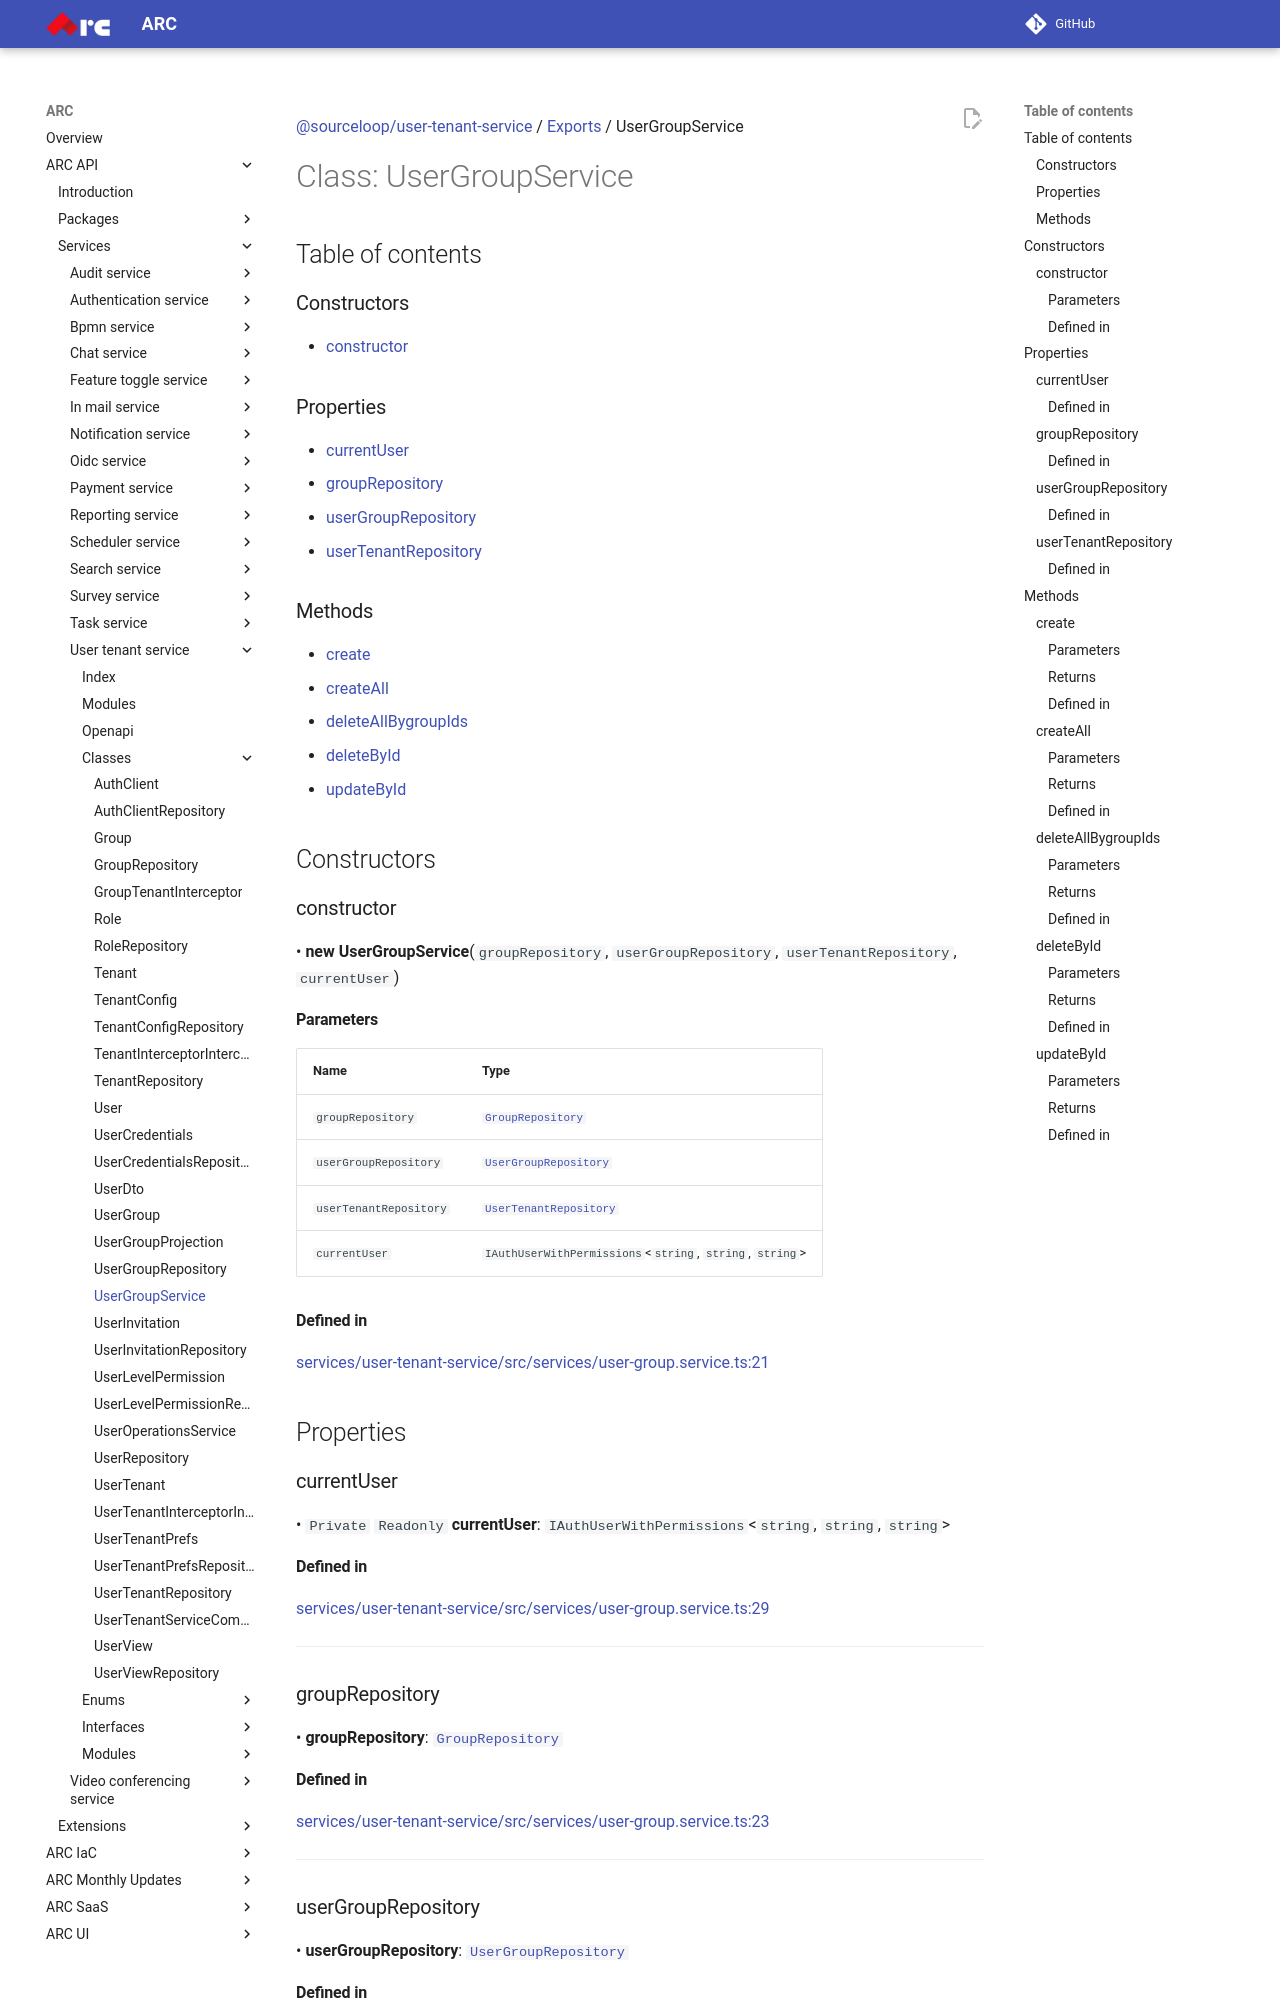

repository: sourcefuse/arc-docs · page: arc-api-docs/services/user-tenant-service/classes/UserGroupService/index.html · generator: mkdocs

[@sourceloop/user-tenant-service](../README.md) / [Exports](../modules.md) / UserGroupService

# Class: UserGroupService

## Table of contents

### Constructors

- [constructor](UserGroupService.md#constructor)

### Properties

- [currentUser](UserGroupService.md#currentuser)
- [groupRepository](UserGroupService.md#grouprepository)
- [userGroupRepository](UserGroupService.md#usergrouprepository)
- [userTenantRepository](UserGroupService.md#usertenantrepository)

### Methods

- [create](UserGroupService.md#create)
- [createAll](UserGroupService.md#createall)
- [deleteAllBygroupIds](UserGroupService.md#deleteallbygroupids)
- [deleteById](UserGroupService.md#deletebyid)
- [updateById](UserGroupService.md#updatebyid)

## Constructors

### constructor

• **new UserGroupService**(`groupRepository`, `userGroupRepository`, `userTenantRepository`, `currentUser`)

#### Parameters

| Name | Type |
| :------ | :------ |
| `groupRepository` | [`GroupRepository`](GroupRepository.md) |
| `userGroupRepository` | [`UserGroupRepository`](UserGroupRepository.md) |
| `userTenantRepository` | [`UserTenantRepository`](UserTenantRepository.md) |
| `currentUser` | `IAuthUserWithPermissions`<`string`, `string`, `string`\> |

#### Defined in

[services/user-tenant-service/src/services/user-group.service.ts:21](https://github.com/sourcefuse/loopback4-microservice-catalog/blob/93a7f917/services/user-tenant-service/src/services/user-group.service.ts#L21)

## Properties

### currentUser

• `Private` `Readonly` **currentUser**: `IAuthUserWithPermissions`<`string`, `string`, `string`\>

#### Defined in

[services/user-tenant-service/src/services/user-group.service.ts:29](https://github.com/sourcefuse/loopback4-microservice-catalog/blob/93a7f917/services/user-tenant-service/src/services/user-group.service.ts#L29)

___

### groupRepository

• **groupRepository**: [`GroupRepository`](GroupRepository.md)

#### Defined in

[services/user-tenant-service/src/services/user-group.service.ts:23](https://github.com/sourcefuse/loopback4-microservice-catalog/blob/93a7f917/services/user-tenant-service/src/services/user-group.service.ts#L23)

___
